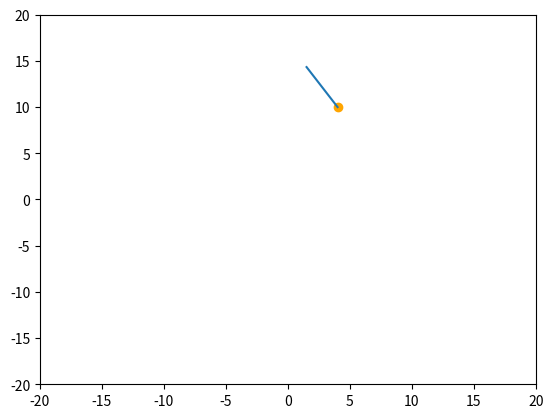

Python code for this plot:
#Some cases not considered (i.e. different quadrants)

import matplotlib.pyplot as plt
from mpl_toolkits.mplot3d import Axes3D
import numpy as np
import math

"""
Approach:
Given angle of first point from target

"""

fig, ax = plt.subplots()
ax.axis([-20, 20, -20, 20])


def triangle_inequality(a, b, c):
    if(a == max(a, b, c)):
        if a > b+c:
            return -1
        else:
            return 1
    elif(b == max(a, b, c)):
        if b > a+c:
            return -1
        else:
            return 1
    elif(c == max(a, b, c)):
        if c > a+b:
            return -1
        else:
            return 1


def sine_law(theta_b, a, b):
    #b is opposite of theta_b
    #a is opposite of theta_a
    #c is opposite of theta_c

    theta_a1 = np.arcsin(a*math.sin(theta_b)/b)
    theta_c1 = math.pi-theta_a1-theta_b
    c1 = math.sin(theta_c1)*a/math.sin(theta_a1)

    return theta_a1, theta_c1, c1


def cosine_law_angle(a, b, c):
    #print(a, b, c)
    try:
        num = (a**2+b**2-c**2)/(2*a*b)
    except:
        return 0
    #print("num", num)

    return np.arccos(num)


def length(x1, z1, x2, z2):
    return math.sqrt((x1-x2)**2+(z1-z2)**2)

x_val = [-1, -1, -1, -1] #starting from target point to origin
z_val = [-1, -1, -1, -1]

x = 4
z = 10
theta_y = math.pi/3
plt.scatter(x, z, c='orange')

x_val[0] = x
z_val[0] = z

x_val[3] = 0
z_val[3] = 0

arm_lengths = [5, 6, -1, 7, -1] #starting from target, -1 means to be defined
angles = [-1, -1, -1, -1, -1, -1, -1] 
#7th: angle rotation of point 2 (0 indexed)

x_val[1] = abs(x)-math.cos(theta_y)*arm_lengths[0]
z_val[1] = z+math.sin(theta_y)*arm_lengths[0] #could be negative but theta_y is given

if x < 0:
    x_val[1] *= -1

arm_lengths[4] = length(x_val[1], z_val[1], x_val[3], z_val[3])

angles[3] = cosine_law_angle(arm_lengths[1], arm_lengths[4], arm_lengths[3])
angles[4] = cosine_law_angle(arm_lengths[3], arm_lengths[1], arm_lengths[4])
angles[5] = cosine_law_angle(arm_lengths[4], arm_lengths[3], arm_lengths[1])

#Temps the x and y components of the 2 points from the target
temp_z = z+math.sin(theta_y)*arm_lengths[0] #TO DO: could be + or - sin(theta_y), it should be given though
temp_x = abs(x)-math.cos(theta_y)*arm_lengths[0]
angles[6] = np.arctan(temp_z/temp_x)+angles[5]

if x <= 0:
    angles[6] = math.pi-angles[6]

x_val[2] = math.cos(angles[6])*arm_lengths[3]
z_val[2] = math.sin(angles[6])*arm_lengths[3]

arm_lengths[2] = length(x_val[2], z_val[2], x_val[0], z_val[0])

angles[0] = cosine_law_angle(arm_lengths[2], arm_lengths[0], arm_lengths[1])
angles[1] = cosine_law_angle(arm_lengths[1], arm_lengths[0], arm_lengths[2])
angles[2] = cosine_law_angle(arm_lengths[1], arm_lengths[2], arm_lengths[0])

print(x_val)
print(z_val)
plt.plot(x_val, z_val)

for i in range(3):
    print(math.sqrt((x_val[i]-x_val[i+1])**2+(z_val[i]-z_val[i+1])**2))

plt.show()

"""
Bugs (4, 11)

"""

"""
TO DO:

"""